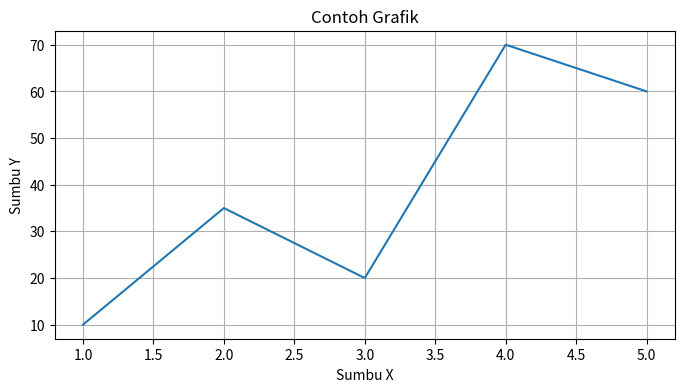

Here is the Python script that generated this plot:
import matplotlib.pyplot as plt
import pandas as pd
import numpy as np


plt.figure(figsize=(12,6))

# info tambahan pada kanvas
plt.xlabel('kasih nama Sumbu X')
plt.ylabel('kasih nama Sumbu Y')
plt.title("Ini judul loh")

x = [1, 2, 3, 4, 5]
y = [10, 35, 20, 70, 60]

plt.figure(figsize=(8, 4))
# plt.plot()
plt.plot(x, y)
# Detail element
plt.title("Contoh Grafik")
plt.xlabel("Sumbu X")
plt.ylabel("Sumbu Y")
plt.grid(True)
plt.show()